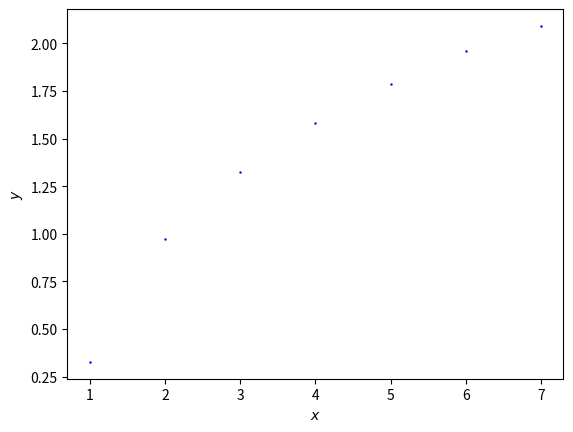

Write Python code to recreate this figure.
import numpy as np
import matplotlib.pyplot as plt

def rysuj(x,y):
    ml=np.array([[0.824074, 0.281482, -0.212346, 0.864198, -1.882290,-0.110607],[0.088272, 0.520988, -0.463889, -0.377778, 0.785360,8.095795]])
    praw=[0.787473,0.212527]
    cos=np.random.choice([0,1],p=praw)
    m=ml[cos]
    return [m[0]*x+m[1]*y+m[4],m[2]*x+m[3]*y+m[5]]

n=10000
a=np.empty(n)
b=np.empty(n)
a[0],b[0]=rysuj(0,0)
#print(rysuj(0,0))
for i in range(n-1):
    a[i+1],b[i+1]=rysuj(a[i],b[i])
    #print(a[i],b[i])


K=7
N=np.empty(K)
rangi=[i+1 for i in range(K)]
rangi2=[(i+1)*np.log(2) for i in range(K)]
for r in rangi:
    H,_,_=np.histogram2d(a,b,bins=2**(r))
    N[r-1]=np.log(np.sum(H>0))

(a1, a2), V = np.polyfit(rangi2,N,deg=1,cov=True)
print("D: {:.3} +/- {:.2}".format(a1, np.sqrt(V[0][0])))
print("wolne: {:.3} +/- {:.2}".format(a2, np.sqrt(V[1][1])))

plt.scatter(rangi,np.log(N), s=3, c="b", lw=0,marker="o", label="punkty")
plt.xlabel("$x$")
plt.ylabel("$y$")
plt.savefig("Trójkąt Sierpińskiego N(r)")
plt.close()
